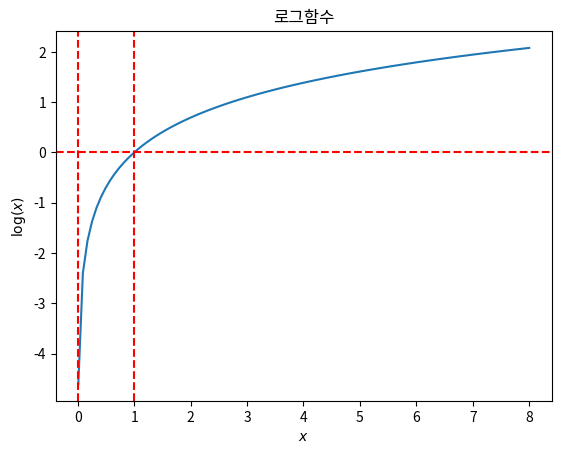

Here is the Python script that generated this plot:
import numpy as np
import matplotlib.pyplot as plt

xx = np.linspace(0.01, 8, 100)
yy = np.log(xx)

plt.title("로그함수")
plt.plot(xx, yy)

plt.axhline(0, c='r', ls="--")
plt.axvline(0, c='r', ls="--")
plt.axvline(1, c='r', ls="--")

plt.xlabel("$x$")
plt.ylabel("$\log(x)$")

plt.show()
